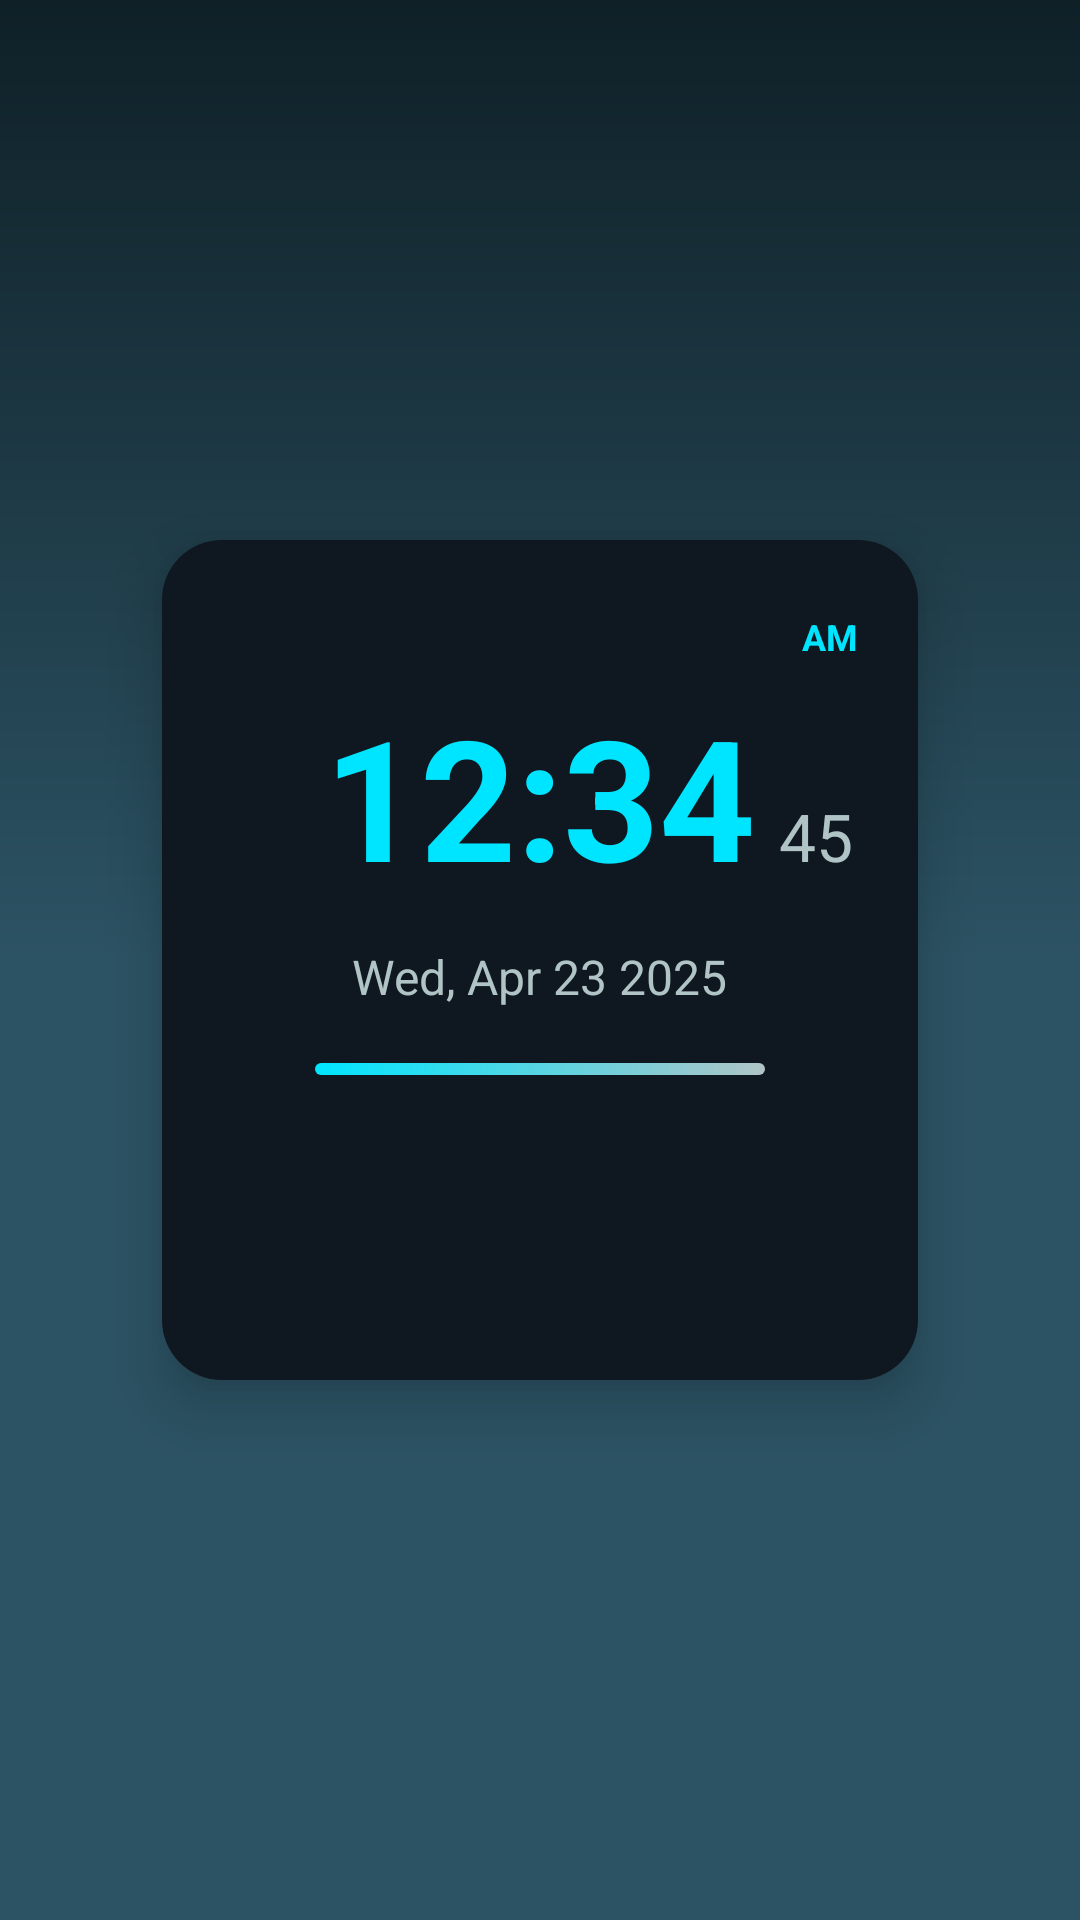

Here is an Android app screen rendered from its layout file. Give the layout XML and the strings, colors and styles it references.
<!-- AndroidManifest.xml: application theme Theme.TEXTCLOCK_23012531079 -->
<!-- res/layout/activity_main.xml -->
<?xml version="1.0" encoding="utf-8"?>
<androidx.constraintlayout.widget.ConstraintLayout
    xmlns:android="http://schemas.android.com/apk/res/android"
    xmlns:app="http://schemas.android.com/apk/res-auto"
    android:id="@+id/root"
    android:layout_width="match_parent"
    android:layout_height="match_parent"
    android:background="@drawable/bg_gradient"
    android:padding="24dp">

    
    <androidx.cardview.widget.CardView
        android:id="@+id/clockCard"
        android:layout_width="0dp"
        android:layout_height="wrap_content"
        app:cardCornerRadius="20dp"
        app:cardElevation="12dp"
        app:cardUseCompatPadding="true"
        android:layout_margin="12dp"
        app:cardBackgroundColor="@android:color/transparent"
        app:layout_constraintTop_toTopOf="parent"
        app:layout_constraintBottom_toBottomOf="parent"
        app:layout_constraintStart_toStartOf="parent"
        app:layout_constraintEnd_toEndOf="parent">

        <RelativeLayout
            android:layout_width="match_parent"
            android:layout_height="280dp"
            android:background="@drawable/card_background"
            android:padding="20dp">

            
            <TextView
                android:id="@+id/ampm"
                android:layout_width="wrap_content"
                android:layout_height="wrap_content"
                android:layout_alignParentEnd="true"
                android:layout_marginTop="4dp"
                android:text="AM"
                android:textSize="12sp"
                android:textStyle="bold"
                android:textColor="@color/accent"/>

            
            <TextView
                android:id="@+id/timeText"
                android:layout_width="wrap_content"
                android:layout_height="wrap_content"
                android:layout_centerHorizontal="true"
                android:layout_marginTop="28dp"
                android:text="12:34"
                android:textSize="56sp"
                android:textStyle="bold"
                android:textColor="@color/accent"/>

            
            <TextView
                android:id="@+id/secondsText"
                android:layout_width="wrap_content"
                android:layout_height="wrap_content"
                android:layout_toEndOf="@id/timeText"
                android:layout_alignBaseline="@id/timeText"
                android:layout_marginStart="8dp"
                android:text="45"
                android:textSize="22sp"
                android:textColor="@color/muted"/>

            
            <TextView
                android:id="@+id/dateText"
                android:layout_width="wrap_content"
                android:layout_height="wrap_content"
                android:layout_below="@id/timeText"
                android:layout_centerHorizontal="true"
                android:layout_marginTop="12dp"
                android:text="Wed, Apr 23 2025"
                android:textSize="16sp"
                android:textColor="@color/muted"/>

            
            <View
                android:id="@+id/pulse"
                android:layout_width="150dp"
                android:layout_height="4dp"
                android:layout_below="@id/dateText"
                android:layout_centerHorizontal="true"
                android:layout_marginTop="18dp"
                android:background="@drawable/pulse_gradient"/>

        </RelativeLayout>
    </androidx.cardview.widget.CardView>

</androidx.constraintlayout.widget.ConstraintLayout>
<!-- resources referenced by this layout -->
<resources>
  <color name="accent">#00E5FF</color>
  <color name="muted">#B0C4C6</color>
  <!-- drawable bg_gradient (drawable) -->
  <?xml version="1.0" encoding="utf-8"?>
  <shape xmlns:android="http://schemas.android.com/apk/res/android" android:shape="rectangle">
      <gradient
          android:startColor="@color/bg_start"
          android:centerColor="@color/bg_end"
          android:endColor="@color/bg_end"
          android:angle="270"/>
  </shape>
  <!-- drawable card_background (drawable) -->
  <?xml version="1.0" encoding="utf-8"?>
  <shape xmlns:android="http://schemas.android.com/apk/res/android" android:shape="rectangle">
      <solid android:color="@color/card_bg"/>
      <corners android:radius="18dp"/>
      <padding android:left="12dp" android:top="12dp" android:right="12dp" android:bottom="12dp"/>
      <size android:height="220dp" android:width="340dp"/>
  </shape>
  <!-- drawable pulse_gradient (drawable) -->
  <?xml version="1.0" encoding="utf-8"?>
  <shape xmlns:android="http://schemas.android.com/apk/res/android" android:shape="rectangle">
      <gradient android:startColor="@color/accent" android:endColor="@color/muted" android:angle="0"/>
      <corners android:radius="4dp"/>
  </shape>
  <style name="Theme.TEXTCLOCK_23012531079" parent="Base.Theme.TEXTCLOCK_23012531079" />
  <color name="bg_start">#0F2027</color>
  <color name="bg_end">#2C5364</color>
  <color name="card_bg">#0F1720</color>
  <style name="Base.Theme.TEXTCLOCK_23012531079" parent="Theme.Material3.DayNight.NoActionBar">
          
          
      </style>
</resources>
